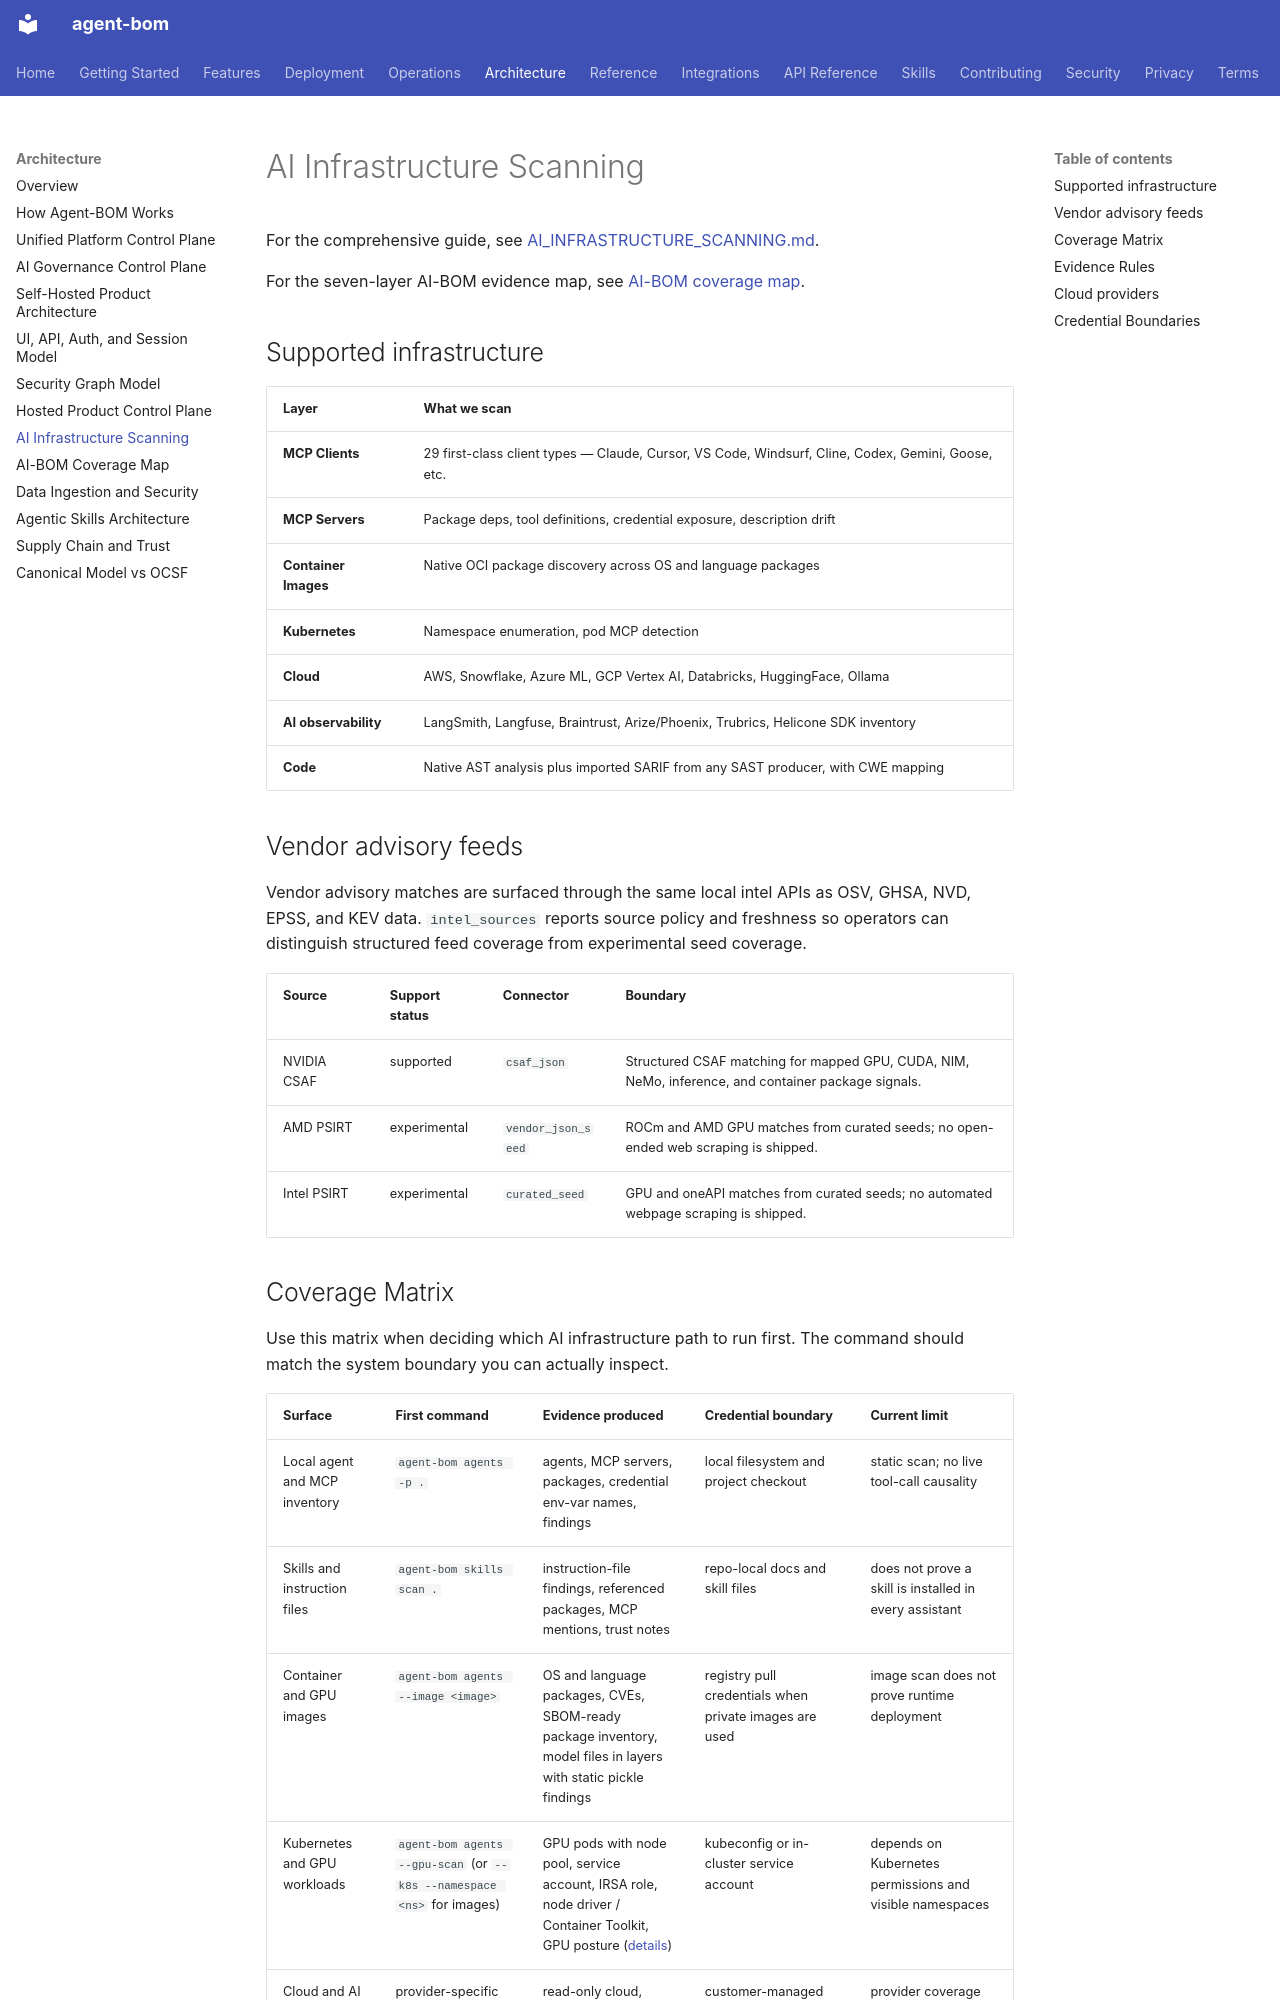

repository: koda-ai-studio/agent-bom · page: architecture/ai-infrastructure/index.html · generator: mkdocs

# AI Infrastructure Scanning

For the comprehensive guide, see [AI_INFRASTRUCTURE_SCANNING.md](https://github.com/koda-ai-studio/agent-bom/blob/main/docs/AI_INFRASTRUCTURE_SCANNING.md).

For the seven-layer AI-BOM evidence map, see
[AI-BOM coverage map](ai-bom-coverage.md).

## Supported infrastructure

| Layer | What we scan |
|-------|-------------|
| **MCP Clients** | 29 first-class client types — Claude, Cursor, VS Code, Windsurf, Cline, Codex, Gemini, Goose, etc. |
| **MCP Servers** | Package deps, tool definitions, credential exposure, description drift |
| **Container Images** | Native OCI package discovery across OS and language packages |
| **Kubernetes** | Namespace enumeration, pod MCP detection |
| **Cloud** | AWS, Snowflake, Azure ML, GCP Vertex AI, Databricks, HuggingFace, Ollama |
| **AI observability** | LangSmith, Langfuse, Braintrust, Arize/Phoenix, Trubrics, Helicone SDK inventory |
| **Code** | Native AST analysis plus imported SARIF from any SAST producer, with CWE mapping |

## Vendor advisory feeds

Vendor advisory matches are surfaced through the same local intel APIs as OSV,
GHSA, NVD, EPSS, and KEV data. `intel_sources` reports source policy and
freshness so operators can distinguish structured feed coverage from
experimental seed coverage.

| Source | Support status | Connector | Boundary |
|---|---|---|---|
| NVIDIA CSAF | supported | `csaf_json` | Structured CSAF matching for mapped GPU, CUDA, NIM, NeMo, inference, and container package signals. |
| AMD PSIRT | experimental | `vendor_json_seed` | ROCm and AMD GPU matches from curated seeds; no open-ended web scraping is shipped. |
| Intel PSIRT | experimental | `curated_seed` | GPU and oneAPI matches from curated seeds; no automated webpage scraping is shipped. |
